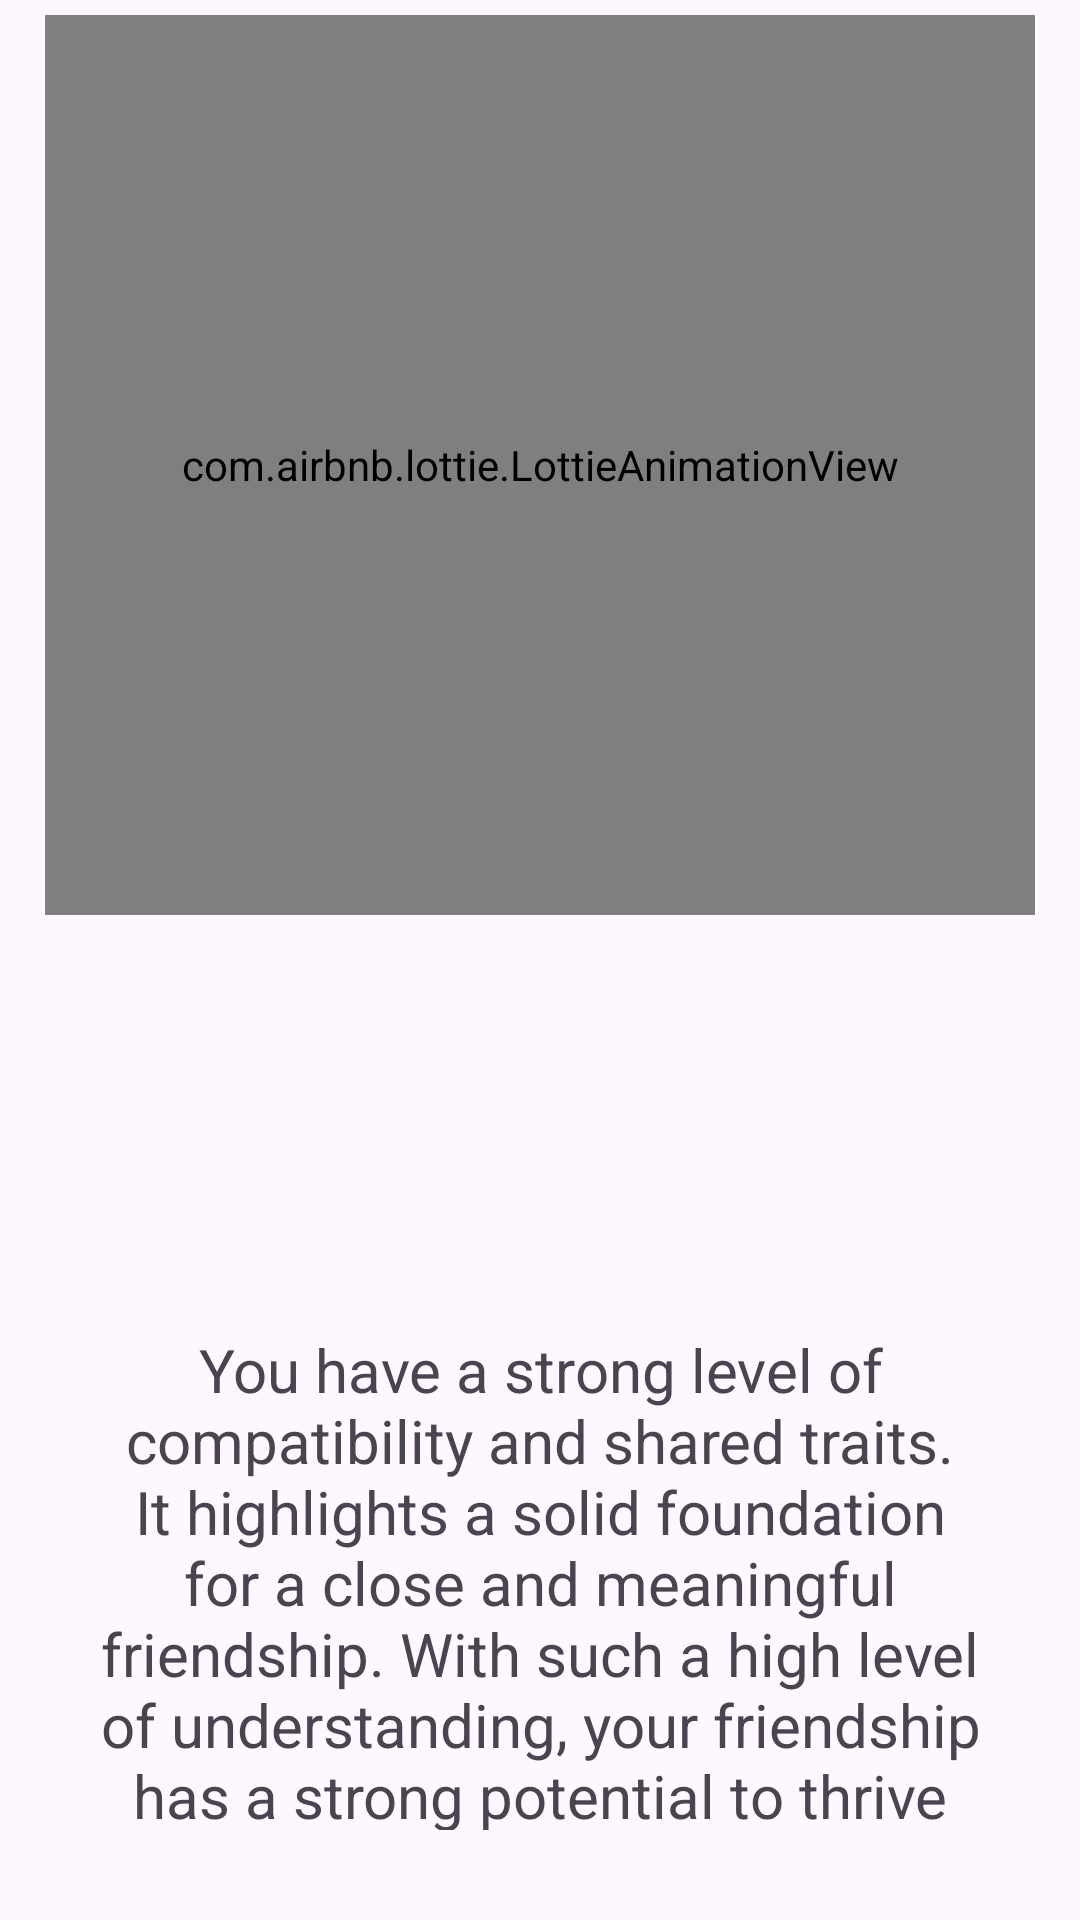

This screen was rendered from an Android layout file. Write that file and the resources it references.
<!-- AndroidManifest.xml: application theme Theme.Conversion_Master -->
<!-- res/layout/activity_friendship_calculator5.xml -->
<?xml version="1.0" encoding="utf-8"?>
<LinearLayout xmlns:android="http://schemas.android.com/apk/res/android"
    xmlns:app="http://schemas.android.com/apk/res-auto"
    xmlns:tools="http://schemas.android.com/tools"
    android:layout_width="match_parent"
    android:layout_height="match_parent"
    tools:context=".Friendship_Calculator3"
    android:gravity="center"
    android:orientation="vertical">

    <com.airbnb.lottie.LottieAnimationView
        android:layout_width="330dp"
        android:layout_height="300dp"
        app:lottie_rawRes="@raw/friendship_anim2"
        app:lottie_autoPlay="true"
        app:lottie_loop="true"
        android:layout_margin="5dp">

    </com.airbnb.lottie.LottieAnimationView>

    <TextView
        android:layout_width="wrap_content"
        android:layout_height="wrap_content"
        android:text=""
        android:id="@+id/percentage"
        android:layout_marginBottom="5dp"
        android:layout_marginTop="5dp"
        android:textStyle="bold"
        android:textColor="#01786C"
        android:textSize="70sp"/>

    <TextView
        android:layout_width="wrap_content"
        android:layout_height="wrap_content"
        android:padding="30dp"
        android:textSize="20sp"
        android:textAlignment="center"
        android:text="You have a strong level of compatibility and shared traits. It highlights a solid foundation for a close and meaningful friendship. With such a high level of understanding, your friendship has a strong potential to thrive and deepen over time, fostering a lasting and fulfilling relationship."/>
</LinearLayout>
<!-- resources referenced by this layout -->
<resources>
  <style name="Theme.Conversion_Master" parent="Base.Theme.Conversion_Master" />
  <style name="Base.Theme.Conversion_Master" parent="Theme.Material3.DayNight.NoActionBar">
          
          
      </style>
</resources>
